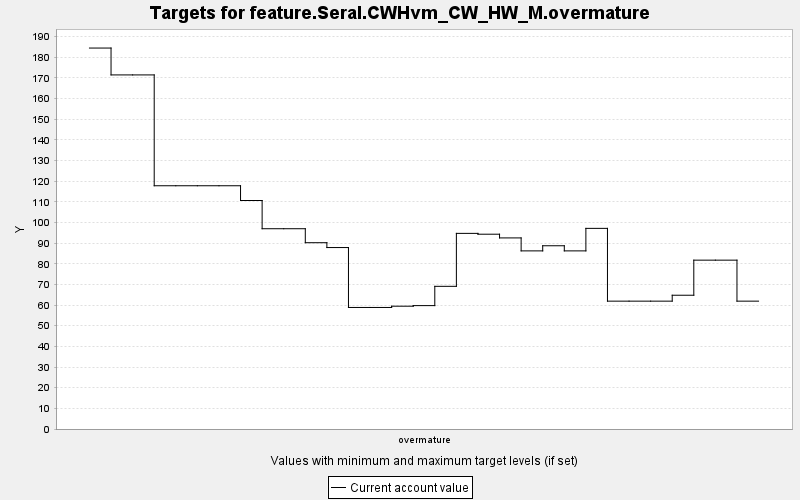

Data behind this chart, as committed beside it:
TARGET, PERIOD, YEAR, PERIODWIDTH, MINIMUM, MAXIMUM, MINWEIGHT, MAXWEIGHT, CURRENT, SUMMARY
feature.Seral.CWHvm_CW_HW_M.overmature, 0, 0, 10.0, 0.0, 10000, 1.0, 1.0, 184.4, 0.0
feature.Seral.CWHvm_CW_HW_M.overmature, 1, 10, 10.0, 0.0, 10000, 1.0, 1.0, 171.4, 0.0
feature.Seral.CWHvm_CW_HW_M.overmature, 2, 20, 10.0, 0.0, 10000, 1.0, 1.0, 171.4, 0.0
feature.Seral.CWHvm_CW_HW_M.overmature, 3, 30, 10.0, 0.0, 10000, 1.0, 1.0, 117.8, 0.0
feature.Seral.CWHvm_CW_HW_M.overmature, 4, 40, 10.0, 0.0, 10000, 1.0, 1.0, 117.8, 0.0
feature.Seral.CWHvm_CW_HW_M.overmature, 5, 50, 10.0, 0.0, 10000, 1.0, 1.0, 117.8, 0.0
feature.Seral.CWHvm_CW_HW_M.overmature, 6, 60, 10.0, 0.0, 10000, 1.0, 1.0, 117.8, 0.0
feature.Seral.CWHvm_CW_HW_M.overmature, 7, 70, 10.0, 0.0, 10000, 1.0, 1.0, 110.6, 0.0
feature.Seral.CWHvm_CW_HW_M.overmature, 8, 80, 10.0, 0.0, 10000, 1.0, 1.0, 96.95, 0.0
feature.Seral.CWHvm_CW_HW_M.overmature, 9, 90, 10.0, 0.0, 10000, 1.0, 1.0, 96.95, 0.0
feature.Seral.CWHvm_CW_HW_M.overmature, 10, 100, 10.0, 0.0, 10000, 1.0, 1.0, 90.18, 0.0
feature.Seral.CWHvm_CW_HW_M.overmature, 11, 110, 10.0, 0.0, 10000, 1.0, 1.0, 87.84, 0.0
feature.Seral.CWHvm_CW_HW_M.overmature, 12, 120, 10.0, 0.0, 10000, 1.0, 1.0, 58.83, 0.0
feature.Seral.CWHvm_CW_HW_M.overmature, 13, 130, 10.0, 0.0, 10000, 1.0, 1.0, 58.83, 0.0
feature.Seral.CWHvm_CW_HW_M.overmature, 14, 140, 10.0, 0.0, 10000, 1.0, 1.0, 59.45, 0.0
feature.Seral.CWHvm_CW_HW_M.overmature, 15, 150, 10.0, 0.0, 10000, 1.0, 1.0, 59.73, 0.0
feature.Seral.CWHvm_CW_HW_M.overmature, 16, 160, 10.0, 0.0, 10000, 1.0, 1.0, 69.07, 0.0
feature.Seral.CWHvm_CW_HW_M.overmature, 17, 170, 10.0, 0.0, 10000, 1.0, 1.0, 94.7, 0.0
feature.Seral.CWHvm_CW_HW_M.overmature, 18, 180, 10.0, 0.0, 10000, 1.0, 1.0, 94.3, 0.0
feature.Seral.CWHvm_CW_HW_M.overmature, 19, 190, 10.0, 0.0, 10000, 1.0, 1.0, 92.5, 0.0
feature.Seral.CWHvm_CW_HW_M.overmature, 20, 200, 10.0, 0.0, 10000, 1.0, 1.0, 86.23, 0.0
feature.Seral.CWHvm_CW_HW_M.overmature, 21, 210, 10.0, 0.0, 10000, 1.0, 1.0, 88.71, 0.0
feature.Seral.CWHvm_CW_HW_M.overmature, 22, 220, 10.0, 0.0, 10000, 1.0, 1.0, 86.23, 0.0
feature.Seral.CWHvm_CW_HW_M.overmature, 23, 230, 10.0, 0.0, 10000, 1.0, 1.0, 97.13, 0.0
feature.Seral.CWHvm_CW_HW_M.overmature, 24, 240, 10.0, 0.0, 10000, 1.0, 1.0, 61.89, 0.0
feature.Seral.CWHvm_CW_HW_M.overmature, 25, 250, 10.0, 0.0, 10000, 1.0, 1.0, 61.89, 0.0
feature.Seral.CWHvm_CW_HW_M.overmature, 26, 260, 10.0, 0.0, 10000, 1.0, 1.0, 61.89, 0.0
feature.Seral.CWHvm_CW_HW_M.overmature, 27, 270, 10.0, 0.0, 10000, 1.0, 1.0, 64.76, 0.0
feature.Seral.CWHvm_CW_HW_M.overmature, 28, 280, 10.0, 0.0, 10000, 1.0, 1.0, 81.74, 0.0
feature.Seral.CWHvm_CW_HW_M.overmature, 29, 290, 10.0, 0.0, 10000, 1.0, 1.0, 81.74, 0.0
feature.Seral.CWHvm_CW_HW_M.overmature, 30, 300, 10.0, 0.0, 10000, 1.0, 1.0, 61.89, 0.0
